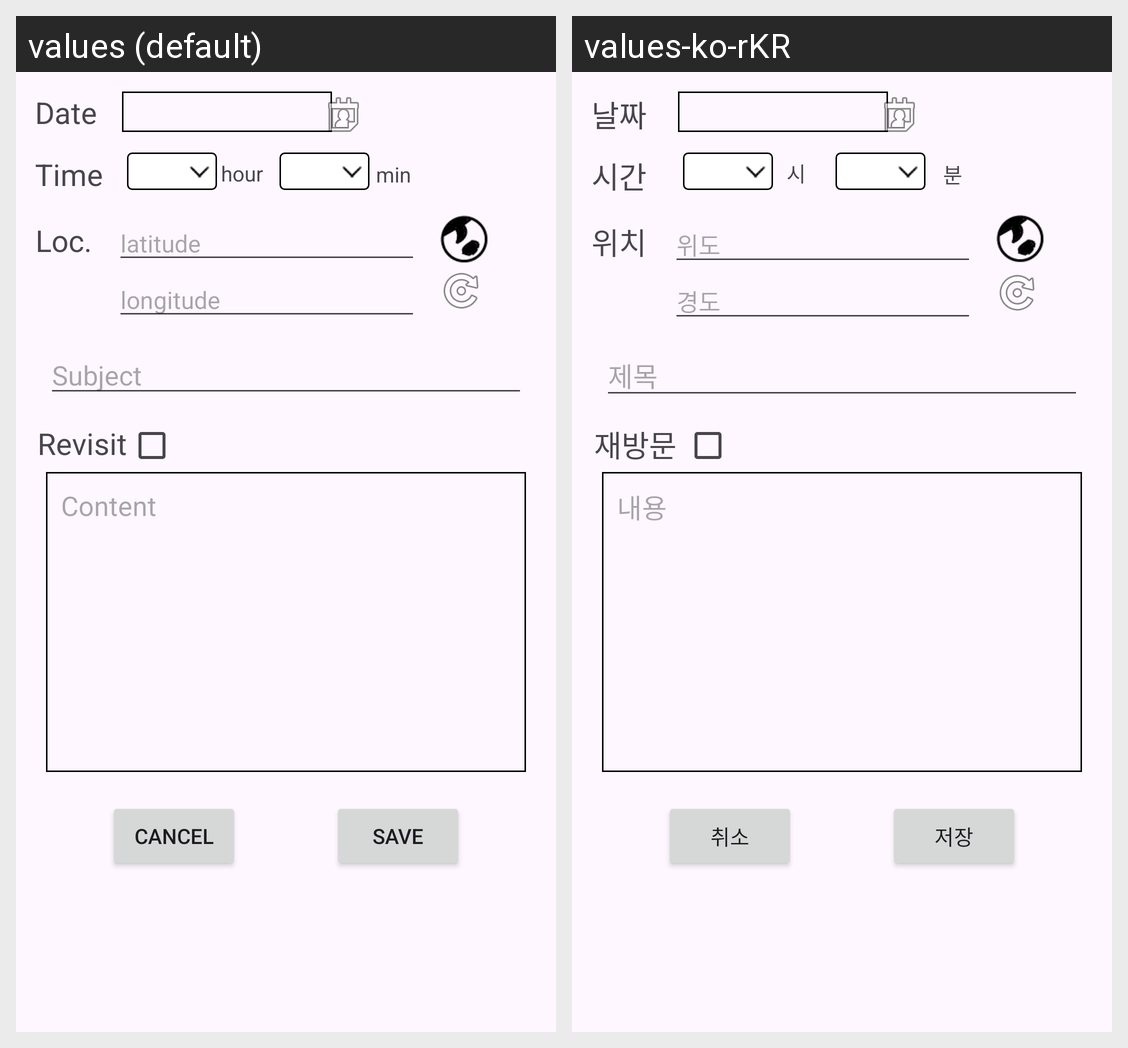

The Android screen above is rendered under two locales of the same app. Produce the string resources it draws, with the default and per-locale values.
Android screen res/layout/fragment_add.xml rendered under 2 locales, left to right: values (default), values-ko-rKR. Device: Nexus 5 (rendered at 1080×1920; each locale shown at half size, 540×960, under a caption strip naming it); theme Theme.TravelHorizon.
Strings drawn on this screen, with the default value and each locale's value (text and hints the layout hard-codes, and strings that could not be matched under every locale, appear in the picture but are not listed):

date
  values: Date
  values-ko-rKR: 날짜

time
  values: Time
  values-ko-rKR: 시간

hour
  values: hour
  values-ko-rKR: 시

min
  values: min
  values-ko-rKR: 분

location
  values: Loc.
  values-ko-rKR: 위치

latitude
  values: latitude
  values-ko-rKR: 위도

longitude
  values: longitude
  values-ko-rKR: 경도

subject
  values: Subject
  values-ko-rKR: 제목

revisit
  values: Revisit
  values-ko-rKR: 재방문

Content
  values: Content
  values-ko-rKR: 내용

save
  values: Save
  values-ko-rKR: 저장

cancel
  values: Cancel
  values-ko-rKR: 취소
